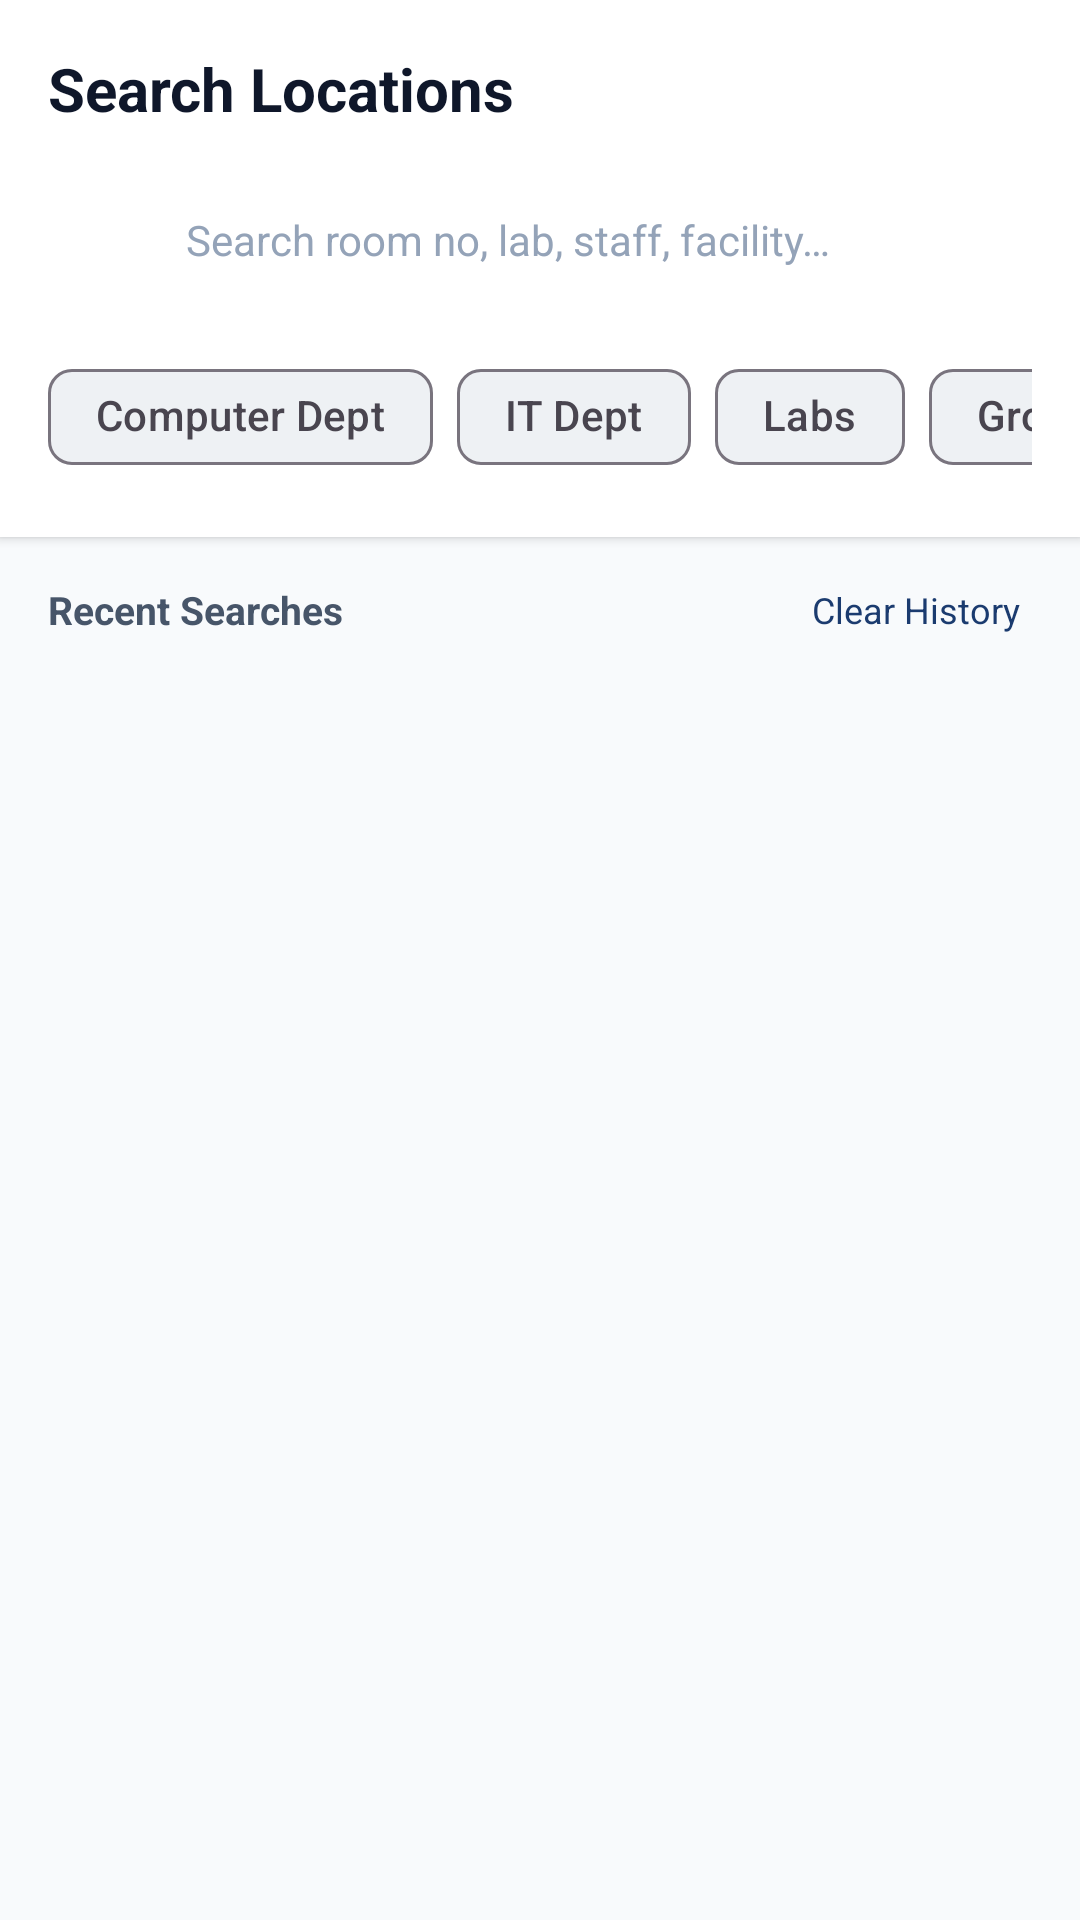

Here is an Android app screen rendered from its layout file. Give the layout XML and the strings, colors and styles it references.
<!-- AndroidManifest.xml: application theme Theme.ANVAY -->
<!-- res/layout/fragment_search.xml -->
<?xml version="1.0" encoding="utf-8"?>
<LinearLayout xmlns:android="http://schemas.android.com/apk/res/android"
    xmlns:app="http://schemas.android.com/apk/res-auto"
    xmlns:tools="http://schemas.android.com/tools"
    android:layout_width="match_parent"
    android:layout_height="match_parent"
    android:background="@color/background"
    android:orientation="vertical">

    
    <LinearLayout
        android:layout_width="match_parent"
        android:layout_height="wrap_content"
        android:background="@color/surface"
        android:elevation="2dp"
        android:orientation="vertical"
        android:padding="16dp">

        <TextView
            android:layout_width="wrap_content"
            android:layout_height="wrap_content"
            android:text="Search Locations"
            android:textColor="@color/text_primary"
            android:textSize="20sp"
            android:textStyle="bold" />

        
        <LinearLayout
            android:layout_width="match_parent"
            android:layout_height="50dp"
            android:layout_marginTop="12dp"
            android:background="@drawable/bg_search_bar"
            android:gravity="center_vertical"
            android:orientation="horizontal"
            android:paddingHorizontal="14dp">

            <ImageView
                android:layout_width="22dp"
                android:layout_height="22dp"
                android:src="@drawable/ic_search"
                app:tint="@color/primary" />

            <EditText
                android:id="@+id/etSearchQuery"
                android:layout_width="0dp"
                android:layout_height="match_parent"
                android:layout_marginStart="10dp"
                android:layout_weight="1"
                android:background="@null"
                android:hint="@string/search_hint"
                android:imeOptions="actionSearch"
                android:inputType="text"
                android:maxLines="1"
                android:textColor="@color/text_primary"
                android:textColorHint="@color/text_muted"
                android:textSize="14sp" />

            <ImageView
                android:id="@+id/ivClearSearch"
                android:layout_width="24dp"
                android:layout_height="24dp"
                android:background="?selectableItemBackgroundBorderless"
                android:clickable="true"
                android:focusable="true"
                android:padding="2dp"
                android:src="@drawable/ic_clear"
                android:visibility="gone"
                app:tint="@color/text_muted" />

        </LinearLayout>

        
        <HorizontalScrollView
            android:layout_width="match_parent"
            android:layout_height="wrap_content"
            android:layout_marginTop="10dp"
            android:scrollbars="none">

            <com.google.android.material.chip.ChipGroup
                android:id="@+id/chipGroupSearchFilters"
                android:layout_width="wrap_content"
                android:layout_height="wrap_content"
                app:singleLine="true">

                <com.google.android.material.chip.Chip
                    android:id="@+id/chipFilterComp"
                    style="@style/Widget.Material3.Chip.Filter"
                    android:layout_width="wrap_content"
                    android:layout_height="wrap_content"
                    android:text="Computer Dept" />

                <com.google.android.material.chip.Chip
                    android:id="@+id/chipFilterIT"
                    style="@style/Widget.Material3.Chip.Filter"
                    android:layout_width="wrap_content"
                    android:layout_height="wrap_content"
                    android:text="IT Dept" />

                <com.google.android.material.chip.Chip
                    android:id="@+id/chipFilterLabs"
                    style="@style/Widget.Material3.Chip.Filter"
                    android:layout_width="wrap_content"
                    android:layout_height="wrap_content"
                    android:text="Labs" />

                <com.google.android.material.chip.Chip
                    android:id="@+id/chipFilterGround"
                    style="@style/Widget.Material3.Chip.Filter"
                    android:layout_width="wrap_content"
                    android:layout_height="wrap_content"
                    android:text="Ground Floor" />

                <com.google.android.material.chip.Chip
                    android:id="@+id/chipFilterFirst"
                    style="@style/Widget.Material3.Chip.Filter"
                    android:layout_width="wrap_content"
                    android:layout_height="wrap_content"
                    android:text="1st Floor" />

                <com.google.android.material.chip.Chip
                    android:id="@+id/chipFilterSecond"
                    style="@style/Widget.Material3.Chip.Filter"
                    android:layout_width="wrap_content"
                    android:layout_height="wrap_content"
                    android:text="2nd Floor" />

            </com.google.android.material.chip.ChipGroup>
        </HorizontalScrollView>

    </LinearLayout>

    
    <LinearLayout
        android:id="@+id/layoutRecentSearchesContainer"
        android:layout_width="match_parent"
        android:layout_height="wrap_content"
        android:orientation="vertical"
        android:paddingHorizontal="16dp"
        android:paddingTop="12dp">

        <LinearLayout
            android:layout_width="match_parent"
            android:layout_height="wrap_content"
            android:gravity="center_vertical"
            android:orientation="horizontal">

            <TextView
                android:layout_width="0dp"
                android:layout_height="wrap_content"
                android:layout_weight="1"
                android:text="@string/recent_searches"
                android:textColor="@color/text_secondary"
                android:textSize="13sp"
                android:textStyle="bold" />

            <TextView
                android:id="@+id/tvClearSearchHistory"
                android:layout_width="wrap_content"
                android:layout_height="wrap_content"
                android:clickable="true"
                android:focusable="true"
                android:padding="4dp"
                android:text="@string/clear_history"
                android:textColor="@color/primary"
                android:textSize="12sp" />
        </LinearLayout>

        <com.google.android.material.chip.ChipGroup
            android:id="@+id/chipGroupSearchRecent"
            android:layout_width="match_parent"
            android:layout_height="wrap_content"
            android:layout_marginTop="6dp" />

    </LinearLayout>

    
    <FrameLayout
        android:layout_width="match_parent"
        android:layout_height="match_parent">

        <androidx.recyclerview.widget.RecyclerView
            android:id="@+id/rvSearchResults"
            android:layout_width="match_parent"
            android:layout_height="match_parent"
            android:clipToPadding="false"
            android:paddingTop="6dp"
            android:paddingBottom="80dp"
            tools:listitem="@layout/item_location_card" />

        
        <LinearLayout
            android:id="@+id/layoutSearchEmpty"
            android:layout_width="match_parent"
            android:layout_height="wrap_content"
            android:layout_gravity="center"
            android:gravity="center"
            android:orientation="vertical"
            android:padding="32dp"
            android:visibility="gone">

            <ImageView
                android:layout_width="56dp"
                android:layout_height="56dp"
                android:src="@drawable/ic_search"
                app:tint="@color/text_muted" />

            <TextView
                android:layout_width="wrap_content"
                android:layout_height="wrap_content"
                android:layout_marginTop="12dp"
                android:text="@string/no_results_found"
                android:textColor="@color/text_primary"
                android:textSize="16sp"
                android:textStyle="bold" />

            <TextView
                android:layout_width="wrap_content"
                android:layout_height="wrap_content"
                android:layout_marginTop="4dp"
                android:text="@string/no_results_desc"
                android:textAlignment="center"
                android:textColor="@color/text_secondary"
                android:textSize="13sp" />
        </LinearLayout>

    </FrameLayout>

</LinearLayout>
<!-- res/layout/item_location_card.xml (included above) -->
<?xml version="1.0" encoding="utf-8"?>
<com.google.android.material.card.MaterialCardView xmlns:android="http://schemas.android.com/apk/res/android"
    xmlns:app="http://schemas.android.com/apk/res-auto"
    xmlns:tools="http://schemas.android.com/tools"
    android:layout_width="match_parent"
    android:layout_height="wrap_content"
    android:layout_marginHorizontal="16dp"
    android:layout_marginVertical="6dp"
    app:cardBackgroundColor="@color/surface"
    app:cardCornerRadius="14dp"
    app:cardElevation="2dp"
    app:strokeColor="@color/divider"
    app:strokeWidth="1dp">

    <androidx.constraintlayout.widget.ConstraintLayout
        android:layout_width="match_parent"
        android:layout_height="wrap_content"
        android:padding="14dp">

        
        <TextView
            android:id="@+id/tvRoomCode"
            android:layout_width="wrap_content"
            android:layout_height="wrap_content"
            android:background="@drawable/bg_badge_rounded"
            android:backgroundTint="@color/primary_container"
            android:paddingHorizontal="10dp"
            android:paddingVertical="4dp"
            android:text="C-101"
            android:textColor="@color/on_primary_container"
            android:textSize="13sp"
            android:textStyle="bold"
            app:layout_constraintStart_toStartOf="parent"
            app:layout_constraintTop_toTopOf="parent" />

        
        <TextView
            android:id="@+id/tvCategoryBadge"
            android:layout_width="wrap_content"
            android:layout_height="wrap_content"
            android:layout_marginStart="8dp"
            android:background="@drawable/bg_badge_rounded"
            android:backgroundTint="@color/badge_lab_bg"
            android:paddingHorizontal="8dp"
            android:paddingVertical="4dp"
            android:text="Laboratory"
            android:textColor="@color/badge_lab_text"
            android:textSize="11sp"
            android:textStyle="bold"
            app:layout_constraintBottom_toBottomOf="@+id/tvRoomCode"
            app:layout_constraintStart_toEndOf="@+id/tvRoomCode"
            app:layout_constraintTop_toTopOf="@+id/tvRoomCode" />

        
        <TextView
            android:id="@+id/tvFloorBadge"
            android:layout_width="wrap_content"
            android:layout_height="wrap_content"
            android:layout_marginStart="8dp"
            android:background="@drawable/bg_badge_rounded"
            android:backgroundTint="@color/surface_variant"
            android:paddingHorizontal="8dp"
            android:paddingVertical="4dp"
            android:text="1st Floor"
            android:textColor="@color/text_secondary"
            android:textSize="11sp"
            app:layout_constraintBottom_toBottomOf="@+id/tvRoomCode"
            app:layout_constraintStart_toEndOf="@+id/tvCategoryBadge"
            app:layout_constraintTop_toTopOf="@+id/tvRoomCode" />

        
        <TextView
            android:id="@+id/tvLocationName"
            android:layout_width="0dp"
            android:layout_height="wrap_content"
            android:layout_marginTop="8dp"
            android:layout_marginEnd="8dp"
            android:ellipsize="end"
            android:maxLines="2"
            android:text="Software Engineering &amp; Testing Lab"
            android:textColor="@color/text_primary"
            android:textSize="16sp"
            android:textStyle="bold"
            app:layout_constraintEnd_toStartOf="@+id/ivArrow"
            app:layout_constraintStart_toStartOf="parent"
            app:layout_constraintTop_toBottomOf="@+id/tvRoomCode" />

        
        <TextView
            android:id="@+id/tvDepartment"
            android:layout_width="0dp"
            android:layout_height="wrap_content"
            android:layout_marginTop="4dp"
            android:layout_marginEnd="8dp"
            android:ellipsize="end"
            android:maxLines="1"
            android:text="Computer Engineering • East Wing"
            android:textColor="@color/text_secondary"
            android:textSize="13sp"
            app:layout_constraintEnd_toStartOf="@+id/ivArrow"
            app:layout_constraintStart_toStartOf="parent"
            app:layout_constraintTop_toBottomOf="@+id/tvLocationName" />

        
        <TextView
            android:id="@+id/tvSnippet"
            android:layout_width="0dp"
            android:layout_height="wrap_content"
            android:layout_marginTop="6dp"
            android:layout_marginEnd="8dp"
            android:ellipsize="end"
            android:maxLines="1"
            android:text="In-Charge: Prof. A. S. Patil"
            android:textColor="@color/text_muted"
            android:textSize="12sp"
            app:layout_constraintEnd_toStartOf="@+id/ivArrow"
            app:layout_constraintStart_toStartOf="parent"
            app:layout_constraintTop_toBottomOf="@+id/tvDepartment" />

        
        <ImageView
            android:id="@+id/ivArrow"
            android:layout_width="24dp"
            android:layout_height="24dp"
            android:contentDescription="Open Details"
            android:src="@drawable/ic_arrow_forward"
            app:layout_constraintBottom_toBottomOf="parent"
            app:layout_constraintEnd_toEndOf="parent"
            app:layout_constraintTop_toTopOf="parent"
            app:tint="@color/text_muted" />

    </androidx.constraintlayout.widget.ConstraintLayout>

</com.google.android.material.card.MaterialCardView>
<!-- resources referenced by this layout -->
<resources>
  <color name="background">#F8FAFC</color>
  <color name="badge_lab_bg">#EDE9FE</color>
  <color name="badge_lab_text">#6D28D9</color>
  <color name="divider">#E2E8F0</color>
  <color name="on_primary_container">#11294F</color>
  <color name="primary">#1B3B6F</color>
  <color name="primary_container">#E0EDFD</color>
  <color name="surface">#FFFFFF</color>
  <color name="surface_variant">#F1F5F9</color>
  <color name="text_muted">#94A3B8</color>
  <color name="text_primary">#0F172A</color>
  <color name="text_secondary">#475569</color>
  <!-- drawable ic_arrow_forward (drawable) -->
  <vector xmlns:android="http://schemas.android.com/apk/res/android"
      android:width="24dp"
      android:height="24dp"
      android:viewportWidth="24"
      android:viewportHeight="24">
    <path
        android:fillColor="@color/text_secondary"
        android:pathData="M8.59,16.59L13.17,12 8.59,7.41 10,6l6,6 -6,6 -1.41,-1.41z"/>
  </vector>
  <string name="clear_history">Clear History</string>
  <string name="no_results_desc">Try searching by room number (e.g. C-101, IT-204) or facility name.</string>
  <string name="no_results_found">No locations found</string>
  <string name="recent_searches">Recent Searches</string>
  <string name="search_hint">Search room no, lab, staff, facility…</string>
  <style name="Theme.ANVAY" parent="Theme.Material3.Light.NoActionBar">
          
          <item name="colorPrimary">@color/primary</item>
          <item name="colorPrimaryVariant">@color/primary_dark</item>
          <item name="colorOnPrimary">@color/on_primary</item>
          
          <item name="colorSecondary">@color/secondary</item>
          <item name="colorSecondaryVariant">@color/secondary_dark</item>
          <item name="colorOnSecondary">@color/on_secondary</item>
          
          <item name="android:statusBarColor">@color/primary_dark</item>
          <item name="android:windowLightStatusBar" tools:targetApi="m">false</item>
          
          <item name="android:windowBackground">@color/background</item>
          <item name="colorSurface">@color/surface</item>
          <item name="colorOnSurface">@color/text_primary</item>
      </style>
  <color name="primary_dark">#0B192C</color>
  <color name="on_primary">#FFFFFF</color>
  <color name="secondary">#0891B2</color>
  <color name="secondary_dark">#0E7490</color>
  <color name="on_secondary">#FFFFFF</color>
</resources>
